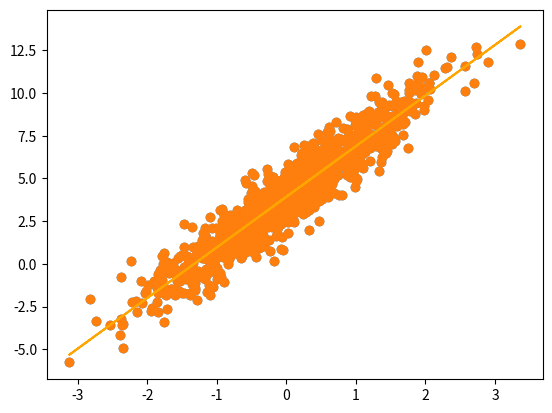

Reproduce this figure in Python.
#!/usr/bin/env python3
# -*- coding: utf-8 -*-

#Linear regression using Scipy
from numpy.random import seed
from numpy.random import randn as rnd

#Set seed value
seed(32)

x = rnd(1000)
y = (3*x + 4) + rnd(1000)
# We add rnd(1000) to make small errors in the values, otherwise
# We would obtain a line

#Let us generate a plot to see the distribution 
import matplotlib.pyplot as plt
plt.scatter(x, y)
plt.show()

# To see how much correlated values are
from scipy.stats import pearsonr
corr_coef, p_value = pearsonr(x, y)

print(f"p_value: {p_value}, corr_coef: {corr_coef}")

# We see that corr coef is about 94% and p_value is below 0.05

# Now we will try and predict the linear regression line

from scipy.stats import linregress

slope, intercept, r_value, p_value, std_err = linregress(x,y)

print(f"Equation predicted is : y = {slope}*x + {intercept}")
print(f"Actual Equation is: y = 3*x + 4")

# Now we print the regression line
y_preds = slope*x + intercept
plt.scatter(x, y)
plt.plot(x, y_preds, c = 'orange')
plt.show()

# Let us get the r-squared score to check accuracy of regression
print('accuracy is {}'.format(r_value**2))